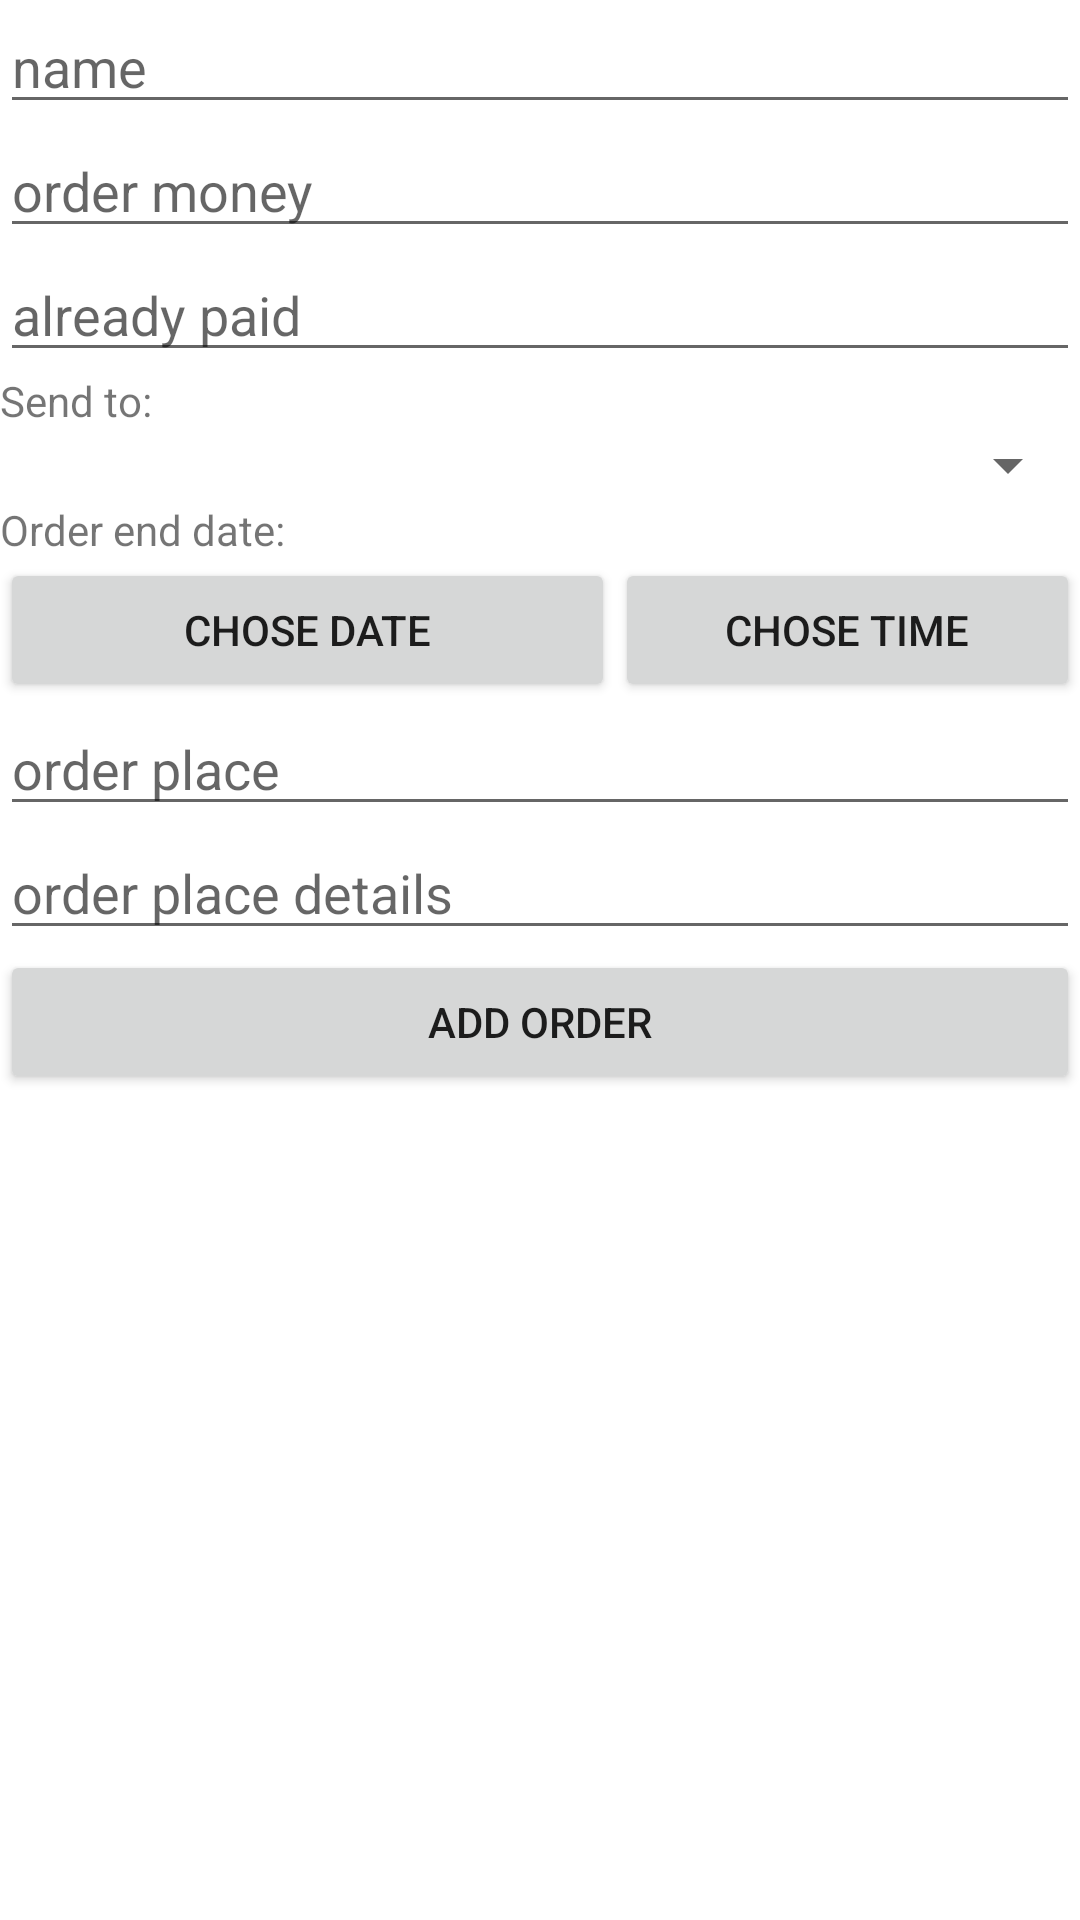

Android layout source for this screen:
<!-- AndroidManifest.xml: application theme Theme.Huli -->
<!-- res/layout/activity_add_order.xml -->
<?xml version="1.0" encoding="utf-8"?>
<LinearLayout xmlns:android="http://schemas.android.com/apk/res/android"
    xmlns:app="http://schemas.android.com/apk/res-auto"
    xmlns:tools="http://schemas.android.com/tools"
    android:layout_width="match_parent"
    android:layout_height="match_parent"
    android:orientation="vertical"
    tools:context=".AddOrderActivity">

    <EditText
        android:layout_width="match_parent"
        android:layout_height="wrap_content"
        android:id="@+id/ET_name_Add"
        android:hint="name"
        android:inputType="text"
        android:maxLength="255"/>

    <EditText
        android:layout_width="match_parent"
        android:layout_height="wrap_content"
        android:id="@+id/ET_money_Add"
        android:inputType="numberDecimal"
        android:hint="order money"/>

    <EditText
        android:layout_width="match_parent"
        android:layout_height="wrap_content"
        android:id="@+id/ET_alreadyPay_Add"
        android:hint="already paid"
        android:inputType="numberDecimal"/>

    <TextView
        android:layout_width="match_parent"
        android:layout_height="wrap_content"
        android:text="Send to:"/>

    <Spinner
        android:layout_width="match_parent"
        android:layout_height="wrap_content"
        android:id="@+id/SP_userChose_Add"
        android:fadingEdge="none"
        android:spinnerMode="dropdown"
        android:dropDownVerticalOffset="45dp"/>

    <TextView
        android:layout_width="match_parent"
        android:layout_height="wrap_content"
        android:text="Order end date:"/>


    <LinearLayout
        android:layout_width="match_parent"
        android:layout_height="wrap_content"
        android:orientation="horizontal">
        <Button
            android:layout_width="wrap_content"
            android:layout_height="wrap_content"
            android:id="@+id/BT_DateChooser_Add"
            android:layout_weight="2"
            android:text="chose date"/>
        <Button
            android:layout_width="wrap_content"
            android:layout_height="wrap_content"
            android:layout_weight="1"
            android:id="@+id/BT_TimeChooser_Add"
            android:text="chose time"/>
    </LinearLayout>

    <EditText
        android:layout_width="match_parent"
        android:layout_height="wrap_content"
        android:id="@+id/ET_place_Add"
        android:inputType="text"
        android:hint="order place"/>

    <EditText
        android:layout_width="match_parent"
        android:layout_height="wrap_content"
        android:id="@+id/ET_place_details_Add"
        android:inputType="text"
        android:hint="order place details"/>

    <Button
        android:layout_width="match_parent"
        android:layout_height="wrap_content"
        android:id="@+id/BT_addOrder_Add"
        android:text="Add order"/>


</LinearLayout>
<!-- resources referenced by this layout -->
<resources>
  <style name="Theme.Huli" parent="Theme.MaterialComponents.DayNight.DarkActionBar">
          
          <item name="colorPrimary">@color/purple_500</item>
          <item name="colorPrimaryVariant">@color/purple_700</item>
          <item name="colorOnPrimary">@color/white</item>
          
          <item name="colorSecondary">@color/teal_200</item>
          <item name="colorSecondaryVariant">@color/teal_700</item>
          <item name="colorOnSecondary">@color/black</item>
          
          <item name="android:statusBarColor" tools:targetApi="l">?attr/colorPrimaryVariant</item>
          
      </style>
  <!-- not gathered from this repository: default colours our renderer supplied (Android Studio template values) -->
  <color name="purple_500">#FF6200EE</color>
  <color name="purple_700">#FF3700B3</color>
  <color name="teal_200">#FF03DAC5</color>
  <color name="teal_700">#FF018786</color>
  <color name="black">#FF000000</color>
  <color name="white">#FFFFFFFF</color>
</resources>
